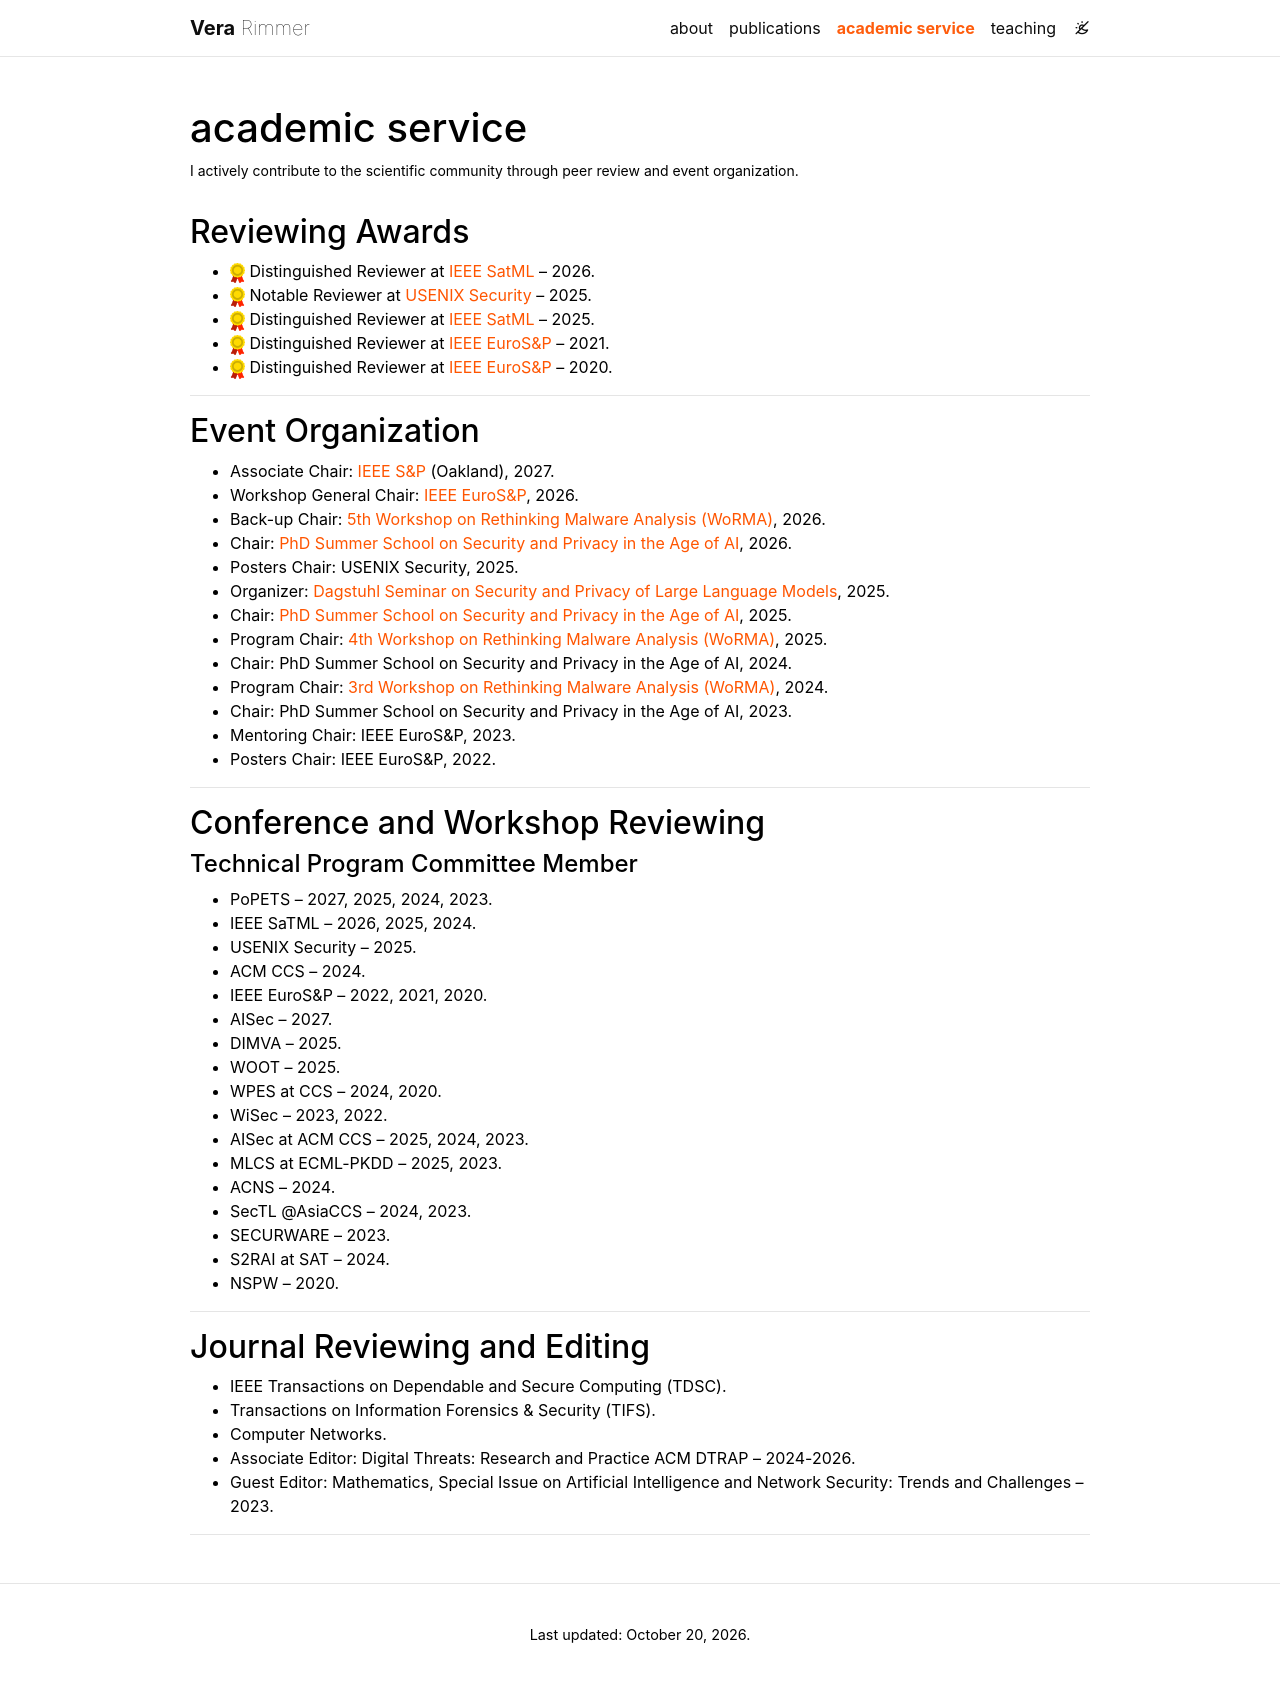

repository: verarim/verarim.github.io · page: service/index.html · generator: jekyll

---
layout: page
title: academic service
permalink: /service/
description: I actively contribute to the scientific community through peer review and event organization.
nav: true
nav_order: 3
---

## Reviewing Awards

- ![Image](/assets/img/award.png){:height="20px"} Distinguished Reviewer at [IEEE SatML](https://satml.org/) -- 2026.
- ![Image](/assets/img/award.png){:height="20px"} Notable Reviewer at [USENIX Security](https://www.usenix.org/conference/usenixsecurity25) -- 2025.
- ![Image](/assets/img/award.png){:height="20px"} Distinguished Reviewer at [IEEE SatML](https://satml.org/2025/) -- 2025.
- ![Image](/assets/img/award.png){:height="20px"} Distinguished Reviewer at [IEEE EuroS&P](https://www.ieee-security.org/TC/EuroSP2021/) -- 2021.
- ![Image](/assets/img/award.png){:height="20px"} Distinguished Reviewer at [IEEE EuroS&P](https://www.ieee-security.org/TC/EuroSP2020/) -- 2020.

---
## Event Organization

- Associate Chair: [IEEE S&P](https://sp2027.ieee-security.org/cfpapers.html) (Oakland), 2027.
- Workshop General Chair: [IEEE EuroS&P](https://eurosp2026.ieee-security.org/cfw.html), 2026.
- Back-up Chair: [5th Workshop on Rethinking Malware Analysis (WoRMA)](https://worma.gitlab.io/2026/), 2026.
- Chair: [PhD Summer School on Security and Privacy in the Age of AI](https://cybersecurity-research.be/summer-school-on-security-privacy-in-the-age-of-ai-2026), 2026.
- Posters Chair: USENIX Security, 2025.
- Organizer: [Dagstuhl Seminar on Security and Privacy of Large Language Models](https://www.dagstuhl.de/en/seminars/seminar-calendar/seminar-details/25461), 2025.
- Chair: [PhD Summer School on Security and Privacy in the Age of AI](https://cybersecurity-research.be/summer-school-on-security-privacy-in-the-age-of-ai-2025), 2025.
- Program Chair: [4th Workshop on Rethinking Malware Analysis (WoRMA)](https://worma.gitlab.io/2025/), 2025.
- Chair: PhD Summer School on Security and Privacy in the Age of AI, 2024.
- Program Chair: [3rd Workshop on Rethinking Malware Analysis (WoRMA)](https://worma.gitlab.io/2024/), 2024.
- Chair: PhD Summer School on Security and Privacy in the Age of AI, 2023.
- Mentoring Chair: IEEE EuroS&P, 2023.
- Posters Chair: IEEE EuroS&P, 2022.

---

## Conference and Workshop Reviewing
#### Technical Program Committee Member

- PoPETS -- 2027, 2025, 2024, 2023.
- IEEE SaTML -- 2026, 2025, 2024.
- USENIX Security -- 2025.
- ACM CCS -- 2024.
- IEEE EuroS&P -- 2022, 2021, 2020.
- AISec -- 2027.
- DIMVA -- 2025.
- WOOT -- 2025.
- WPES at CCS -- 2024, 2020.
- WiSec -- 2023, 2022.
- AISec at ACM CCS -- 2025, 2024, 2023.
- MLCS at ECML-PKDD -- 2025, 2023.
- ACNS -- 2024.
- SecTL @AsiaCCS -- 2024, 2023.
- SECURWARE -- 2023.
- S2RAI at SAT -- 2024.
- NSPW -- 2020.

---

## Journal Reviewing and Editing

- IEEE Transactions on Dependable and Secure Computing (TDSC).
- Transactions on Information Forensics & Security (TIFS).
- Computer Networks.
- Associate Editor: Digital Threats: Research and Practice ACM DTRAP -- 2024-2026.
- Guest Editor: Mathematics, Special Issue on Artificial Intelligence and Network Security: Trends and Challenges -- 2023.

---
